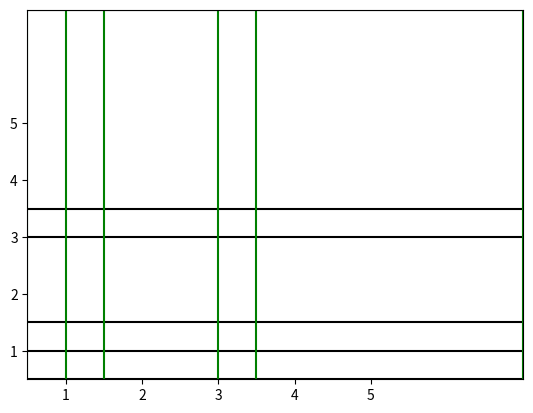

This chart was generated by the following Python code:
#在这里测试了绘制不均匀的网格，效果还可以，考虑后续进行采用
import matplotlib.pyplot as plt
import numpy as np

ax = plt.gca()
Arr_y=np.array([0.5,1,1.5,3,3.5,7])
Arr_x=np.array([0.5,1,1.5,3,3.5,7])

#Arr_y: y-direction data, 1D numpy array or list.
for j in range(len(Arr_y)):
    plt.hlines(y = Arr_y[j], xmin = Arr_x.min(), xmax = Arr_x.max(), color = 'black')

#Arr_x: x-direction data, 1D numpy array or list.
for i in range(len(Arr_x)):
    plt.vlines(x = Arr_x[i], ymin = Arr_y.min(), ymax = Arr_y.max(), color = 'green')
Arr_xticks=np.arange(0,6)
Arr_yticks=np.arange(0,6)
#Custom your ticks here, 1D numpy array or list.
ax.set_xticks(Arr_xticks)
ax.set_yticks(Arr_yticks)

plt.xlim(Arr_x.min(), Arr_x.max())
plt.ylim(Arr_y.min(), Arr_y.max())

plt.show()